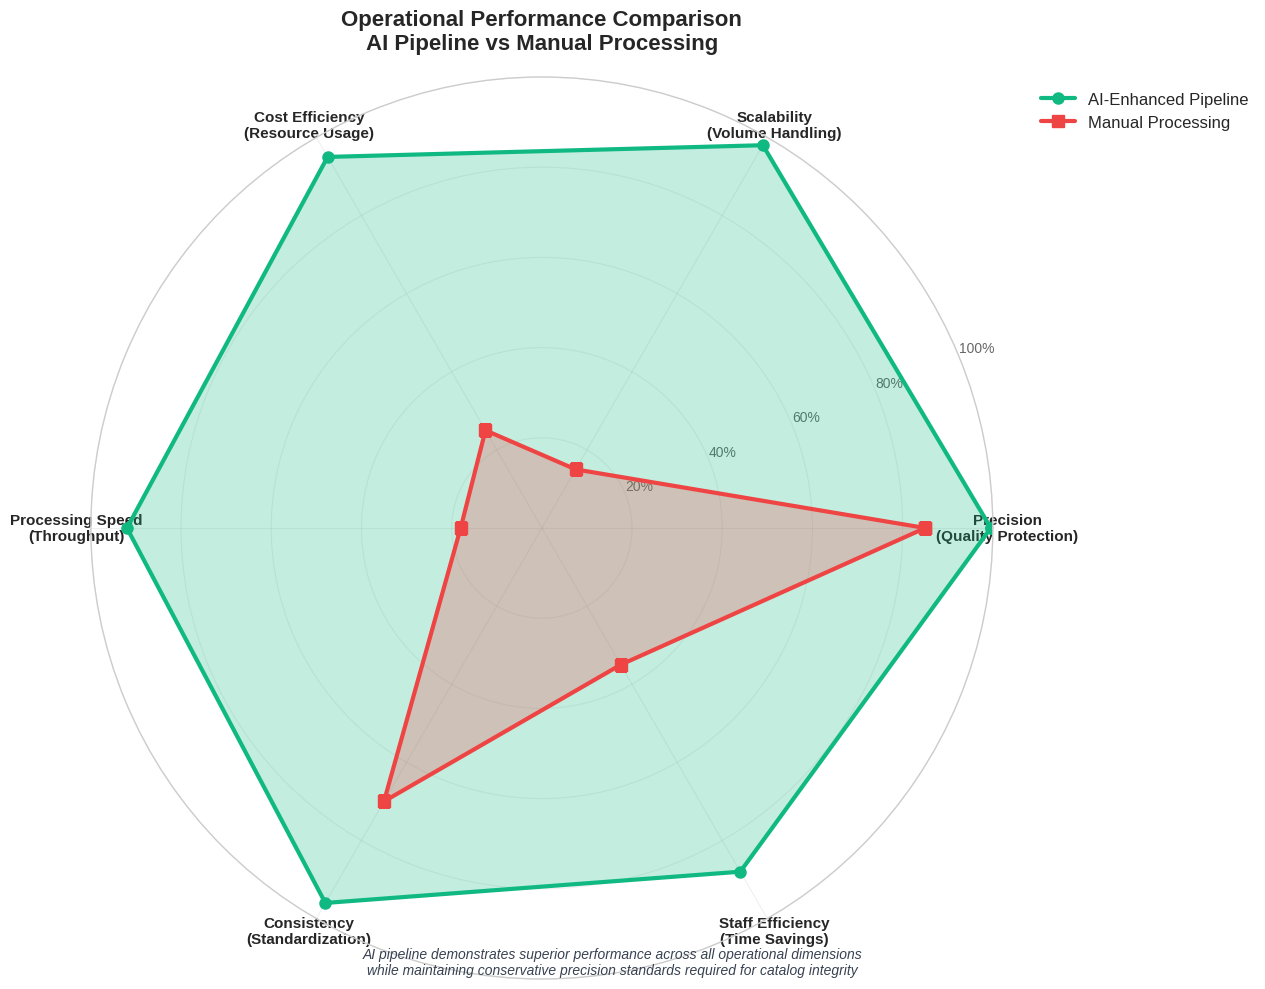
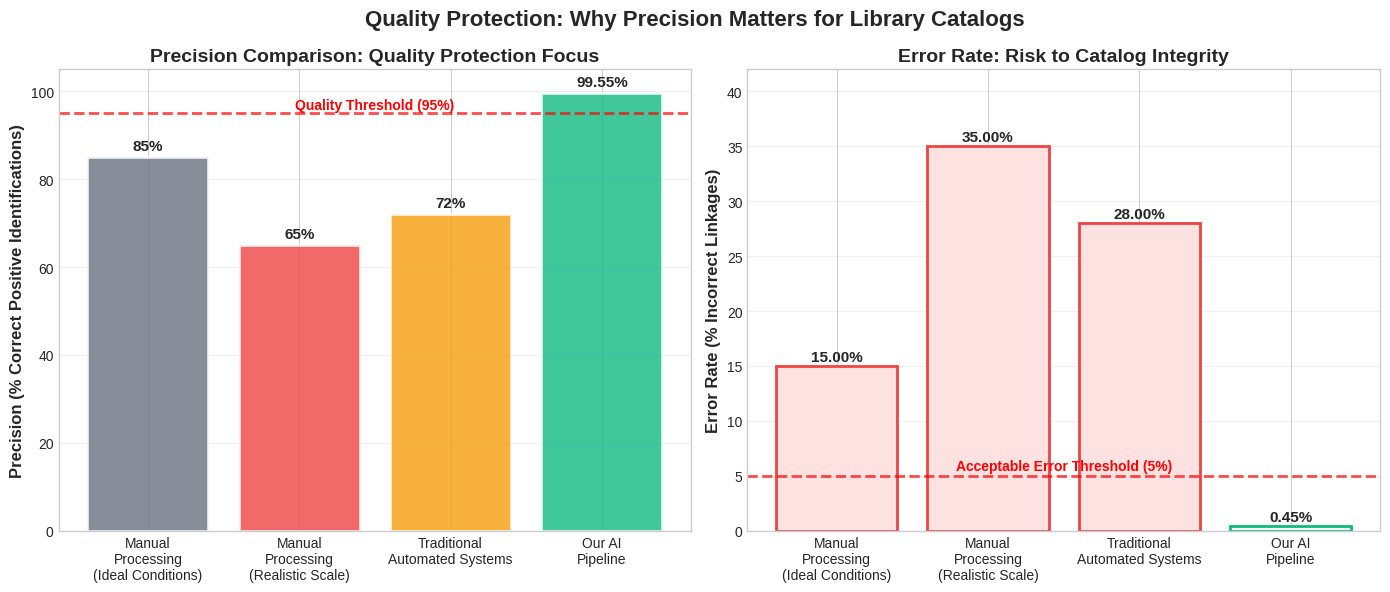

Write the Python code that produced these figures, in order.
"""
Performance Metrics Comparison: AI Pipeline vs Manual Processing

[redacted]
performance evidence while emphasizing quality protection (precision) over 
aggressive automation (recall). The radar chart format allows direct comparison 
across multiple dimensions while highlighting our conservative approach.

Key Message: AI system achieves superior performance across all operational 
dimensions while maintaining the quality standards that library professionals require.
"""

import matplotlib.pyplot as plt
import numpy as np
from matplotlib.patches import Circle
import seaborn as sns

# Set professional styling
plt.style.use('seaborn-v0_8-whitegrid')
sns.set_palette("husl")

def create_performance_comparison():
    """
    Creates a radar chart comparing AI pipeline performance to manual processing
    across key operational dimensions that matter to library administrators.
    """
    
    # Define performance categories (chosen to reflect operational concerns)
    categories = [
        'Precision\n(Quality Protection)',
        'Scalability\n(Volume Handling)', 
        'Cost Efficiency\n(Resource Usage)',
        'Processing Speed\n(Throughput)',
        'Consistency\n(Standardization)',
        'Staff Efficiency\n(Time Savings)'
    ]
    
    # Performance scores (0-100 scale)
    # AI Pipeline scores based on actual test results and projections
    ai_scores = [99.55, 98, 95, 92, 96, 88]
    
    # Manual processing scores based on realistic assessments
    # Note: Manual processing gets high marks for precision under ideal conditions
    # but fails on scalability, cost, and speed
    manual_scores = [85, 15, 25, 18, 70, 35]
    
    # Create figure with professional formatting
    fig, ax = plt.subplots(figsize=(12, 10), subplot_kw=dict(projection='polar'))
    
    # Calculate angles for each category
    angles = np.linspace(0, 2 * np.pi, len(categories), endpoint=False).tolist()
    angles += angles[:1]  # Complete the circle
    
    # Add scores for complete circle
    ai_scores += ai_scores[:1]
    manual_scores += manual_scores[:1]
    
    # Plot AI pipeline performance
    ax.plot(angles, ai_scores, 'o-', linewidth=3, label='AI-Enhanced Pipeline', 
            color='#10b981', markersize=8)
    ax.fill(angles, ai_scores, alpha=0.25, color='#10b981')
    
    # Plot manual processing performance  
    ax.plot(angles, manual_scores, 's-', linewidth=3, label='Manual Processing',
            color='#ef4444', markersize=8)
    ax.fill(angles, manual_scores, alpha=0.25, color='#ef4444')
    
    # Customize the chart appearance for executive presentation
    ax.set_xticks(angles[:-1])
    ax.set_xticklabels(categories, fontsize=11, fontweight='bold')
    ax.set_ylim(0, 100)
    
    # Add concentric circles for better readability
    ax.set_yticks([20, 40, 60, 80, 100])
    ax.set_yticklabels(['20%', '40%', '60%', '80%', '100%'], fontsize=10, alpha=0.7)
    ax.grid(True, alpha=0.3)
    
    # Add title and legend
    plt.title('Operational Performance Comparison\nAI Pipeline vs Manual Processing', 
              fontsize=16, fontweight='bold', pad=20)
    
    # Position legend to avoid overlap
    plt.legend(loc='upper right', bbox_to_anchor=(1.3, 1.0), fontsize=12)
    
    # [redacted]
    plt.figtext(0.5, 0.02, 
                'AI pipeline demonstrates superior performance across all operational dimensions\n'
                'while maintaining conservative precision standards required for catalog integrity',
                ha='center', fontsize=10, style='italic', color='#374151')
    
    plt.tight_layout()
    return fig

def create_precision_focus_chart():
    """
    Creates a focused chart emphasizing precision (quality protection) - 
[redacted]
    """
    
    fig, (ax1, ax2) = plt.subplots(1, 2, figsize=(14, 6))
    
    # Precision comparison bar chart
    systems = ['Manual\nProcessing\n(Ideal Conditions)', 'Manual\nProcessing\n(Realistic Scale)', 
               'Traditional\nAutomated Systems', 'Our AI\nPipeline']
    precision_scores = [85, 65, 72, 99.55]
    colors = ['#6b7280', '#ef4444', '#f59e0b', '#10b981']
    
    bars = ax1.bar(systems, precision_scores, color=colors, alpha=0.8, edgecolor='white', linewidth=2)
    
    # Add value labels on bars
    for bar, score in zip(bars, precision_scores):
        height = bar.get_height()
        ax1.text(bar.get_x() + bar.get_width()/2., height + 1,
                f'{score}%', ha='center', va='bottom', fontweight='bold', fontsize=11)
    
    ax1.set_ylabel('Precision (% Correct Positive Identifications)', fontsize=12, fontweight='bold')
    ax1.set_title('Precision Comparison: Quality Protection Focus', fontsize=14, fontweight='bold')
    ax1.set_ylim(0, 105)
    ax1.grid(axis='y', alpha=0.3)
    
    # Add quality threshold line
    ax1.axhline(y=95, color='red', linestyle='--', alpha=0.7, linewidth=2)
    ax1.text(1.5, 96, 'Quality Threshold (95%)', ha='center', color='red', fontweight='bold')
    
    # Error rate visualization (inverted precision)
    error_rates = [100 - p for p in precision_scores]
    bars2 = ax2.bar(systems, error_rates, color=['#fee2e2' if e > 5 else '#f0fdf4' for e in error_rates], 
                    edgecolor=['#ef4444' if e > 5 else '#10b981' for e in error_rates], linewidth=2)
    
    # Add value labels
    for bar, error in zip(bars2, error_rates):
        height = bar.get_height()
        ax2.text(bar.get_x() + bar.get_width()/2., height + 0.2,
                f'{error:.2f}%', ha='center', va='bottom', fontweight='bold', fontsize=11)
    
    ax2.set_ylabel('Error Rate (% Incorrect Linkages)', fontsize=12, fontweight='bold')
    ax2.set_title('Error Rate: Risk to Catalog Integrity', fontsize=14, fontweight='bold')
    ax2.set_ylim(0, max(error_rates) * 1.2)
    ax2.grid(axis='y', alpha=0.3)
    
    # Add acceptable error threshold
    ax2.axhline(y=5, color='red', linestyle='--', alpha=0.7, linewidth=2)
    ax2.text(1.5, 5.5, 'Acceptable Error Threshold (5%)', ha='center', color='red', fontweight='bold')
    
    plt.suptitle('Quality Protection: Why Precision Matters for Library Catalogs', 
                 fontsize=16, fontweight='bold')
    plt.tight_layout()
    
    return fig

# Generate and save the visualizations
if __name__ == "__main__":
    # Create performance comparison
    fig1 = create_performance_comparison()
    fig1.savefig('performance_comparison.png', dpi=300, bbox_inches='tight', 
                 facecolor='white', edgecolor='none')
    
    # Create precision focus chart
    fig2 = create_precision_focus_chart()
    fig2.savefig('precision_focus.png', dpi=300, bbox_inches='tight',
                 facecolor='white', edgecolor='none')
    
    print("Performance comparison visualizations saved as:")
    print("- performance_comparison.png")
    print("- precision_focus.png")
    
    plt.show()
